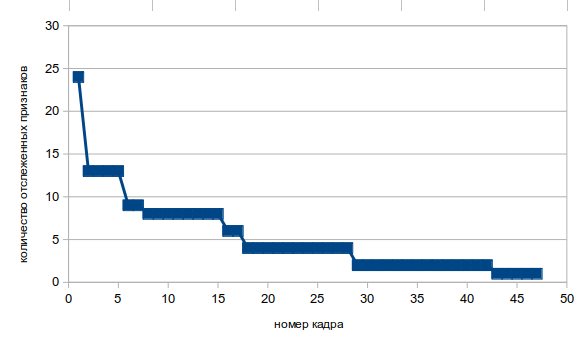

The file beside this chart, header and first rows:
[INFO] Shi-Tomasi + FREAK on CPU
0.3601	39	24
0.3286	28	13
0.3353	57	15
0.3049	51	27
0.2975	39	26
0.3095	26	9
0.3091	21	14
0.2937	117	8
0.3424	57	39
0.2991	112	37
0.2986	84	57
0.2993	22	16
0.2912	24	14
0.2931	24	21
0.2923	21	9
0.2981	12	6
0.2919	15	6
0.2907	45	4
0.2884	13	16
0.2941	6	5
0.2873	20	6
0.2846	34	8
0.2877	42	15
0.2899	14	16
0.289	22	7
0.2888	51	8
0.2897	41	30
0.2893	30	4
0.3021	7	2
0.2895	37	2
0.2937	53	11
0.2967	64	29
0.2969	24	23
0.292	20	14
0.2951	11	10
0.2905	10	8
0.3281	5	6
0.298	70	3
0.2934	27	20
0.2932	31	16
0.2919	25	8
0.288	5	4
0.2907	75	1
0.2951	81	50
0.2941	90	25
0.2933	62	55
0.2932	53	9
0.2889	64	37
0.2878	3	35
0.2888	12	3
0.2888	69	4
0.2896	72	40
0.2893	58	41
0.2902	87	38
0.2913	68	55
0.2909	59	39
0.2997	97	43
0.2907	91	64
0.2883	95	62
0.2942	118	74
... 31 more rows
